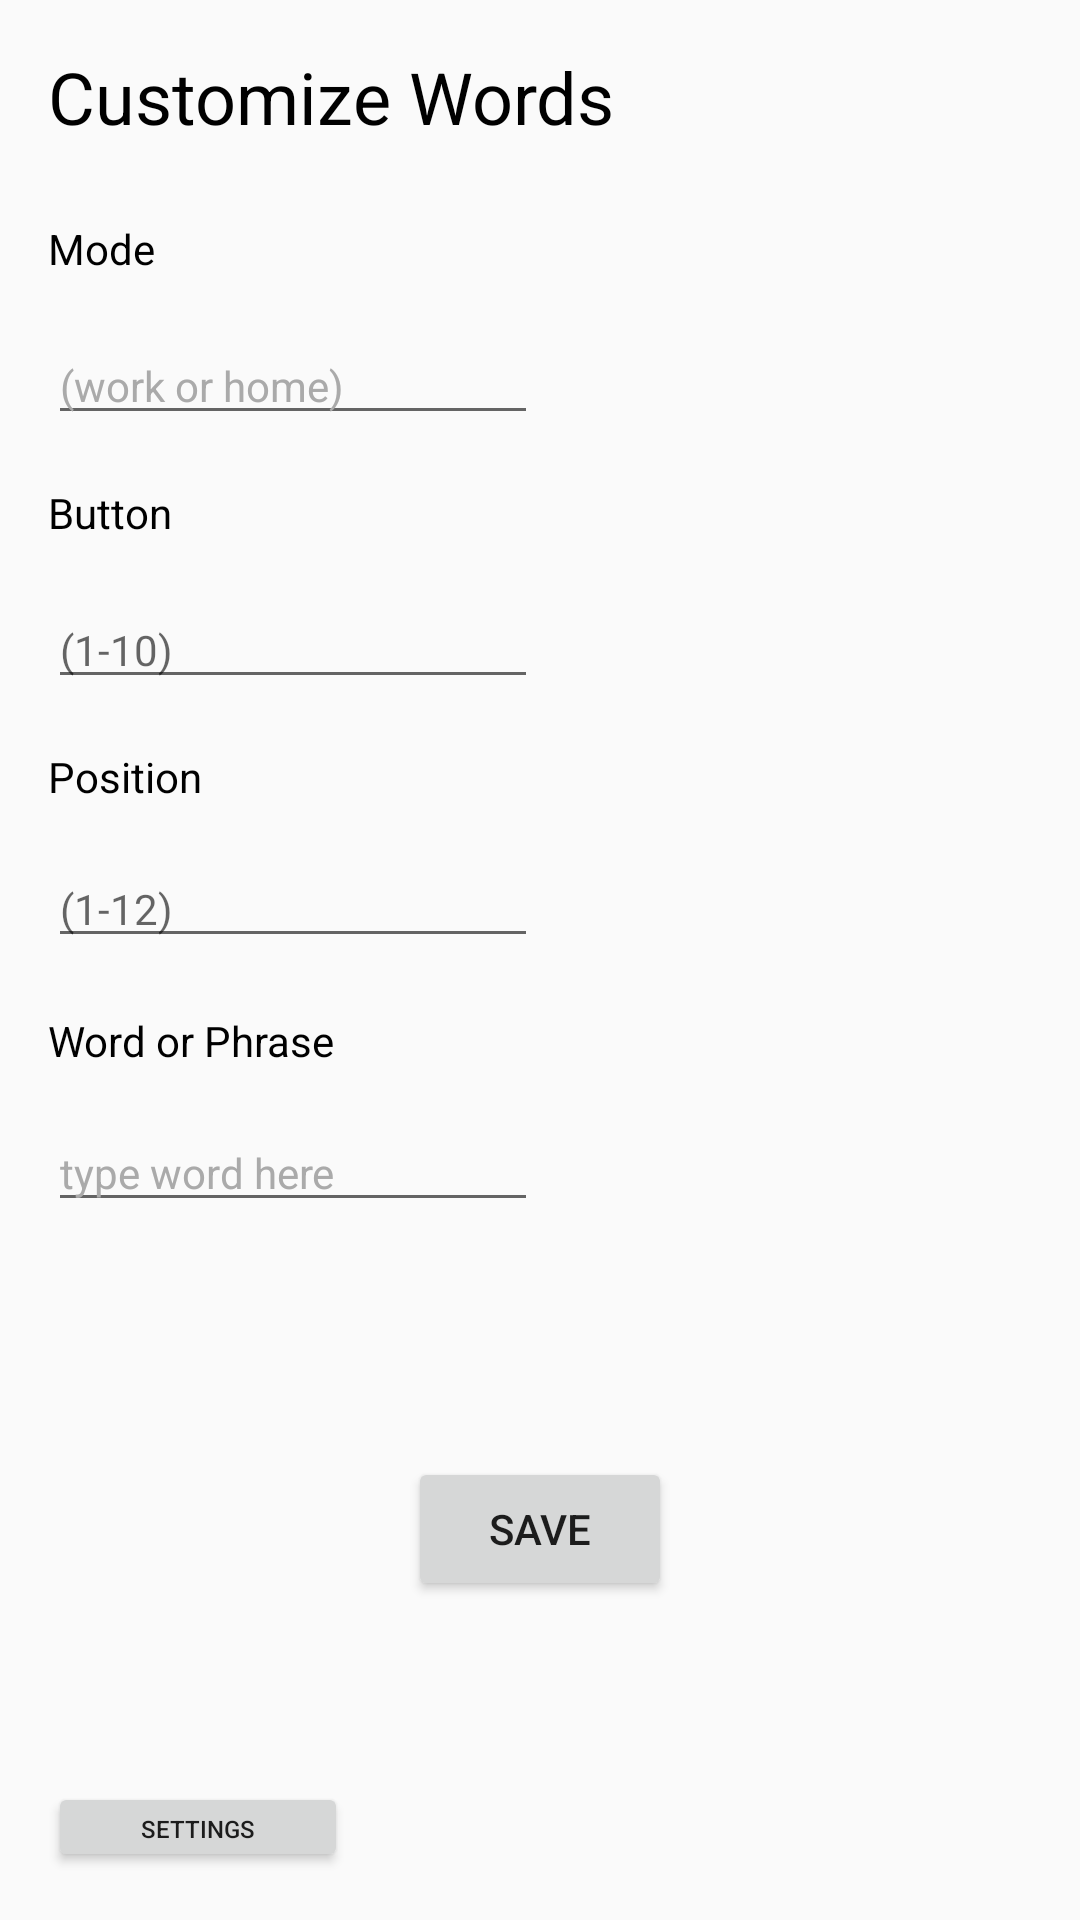

Write the Android layout XML for this screen, with the resource values it uses.
<!-- AndroidManifest.xml: application theme AppTheme -->
<!-- res/layout/word_changes.xml -->
<?xml version="1.0" encoding="utf-8"?>
<android.support.constraint.ConstraintLayout
    xmlns:android="http://schemas.android.com/apk/res/android"
    xmlns:app="http://schemas.android.com/apk/res-auto"
    xmlns:tools="http://schemas.android.com/tools"
    android:layout_width="match_parent"
    android:layout_height="match_parent">

    <Button
        android:id="@+id/toSettings2"
        android:layout_width="100dp"
        android:layout_height="30dp"
        android:layout_marginBottom="16dp"
        android:layout_marginEnd="293dp"
        android:layout_marginStart="16dp"
        android:onClick="openScreen"
        android:text="Settings"
        android:textSize="8sp"
        app:layout_constraintBottom_toBottomOf="parent"
        app:layout_constraintEnd_toEndOf="parent"
        app:layout_constraintHorizontal_bias="0.0"
        app:layout_constraintStart_toStartOf="parent" />

    <TextView
        android:id="@+id/textView8"
        android:layout_width="wrap_content"
        android:layout_height="wrap_content"
        android:layout_marginStart="16dp"
        android:layout_marginTop="16dp"
        android:text="Customize Words"
        android:textColor="@android:color/black"
        android:textSize="24sp"
        app:layout_constraintStart_toStartOf="parent"
        app:layout_constraintTop_toTopOf="parent" />

    <TextView
        android:id="@+id/textView9"
        android:layout_width="wrap_content"
        android:layout_height="wrap_content"
        android:layout_marginBottom="69dp"
        android:layout_marginStart="16dp"
        android:layout_marginTop="25dp"
        android:text="Mode"
        android:textColor="@android:color/black"
        app:layout_constraintBottom_toTopOf="@+id/textView10"
        app:layout_constraintStart_toStartOf="parent"
        app:layout_constraintTop_toBottomOf="@+id/textView8" />

    <TextView
        android:id="@+id/textView10"
        android:layout_width="wrap_content"
        android:layout_height="wrap_content"
        android:layout_marginStart="16dp"
        android:layout_marginTop="69dp"
        android:text="Button"
        android:textColor="@android:color/black"
        app:layout_constraintStart_toStartOf="parent"
        app:layout_constraintTop_toBottomOf="@+id/textView9" />

    <TextView
        android:id="@+id/textView11"
        android:layout_width="wrap_content"
        android:layout_height="wrap_content"
        android:layout_marginStart="16dp"
        android:layout_marginTop="69dp"
        android:text="Position"
        android:textColor="@android:color/black"
        app:layout_constraintStart_toStartOf="parent"
        app:layout_constraintTop_toBottomOf="@+id/textView10" />

    <EditText
        android:id="@+id/modeWOH"
        android:layout_width="wrap_content"
        android:layout_height="wrap_content"
        android:layout_marginBottom="15dp"
        android:layout_marginStart="16dp"
        android:layout_marginTop="15dp"
        android:ems="10"
        android:hint="Mode"
        android:inputType="textPersonName"
        android:text="(work or home)"
        android:textColor="@android:color/darker_gray"
        android:textSize="14sp"
        app:layout_constraintBottom_toTopOf="@+id/textView10"
        app:layout_constraintStart_toStartOf="parent"
        app:layout_constraintTop_toBottomOf="@+id/textView9" />

    <EditText
        android:id="@+id/buttonNumber"
        android:layout_width="wrap_content"
        android:layout_height="wrap_content"
        android:layout_marginBottom="15dp"
        android:layout_marginStart="16dp"
        android:layout_marginTop="15dp"
        android:ems="10"
        android:hint="(1-10)"
        android:inputType="number"
        android:textSize="14sp"
        app:layout_constraintBottom_toTopOf="@+id/textView11"
        app:layout_constraintStart_toStartOf="parent"
        app:layout_constraintTop_toBottomOf="@+id/textView10" />

    <EditText
        android:id="@+id/positionNumber"
        android:layout_width="wrap_content"
        android:layout_height="wrap_content"
        android:layout_marginEnd="203dp"
        android:layout_marginStart="16dp"
        android:layout_marginTop="15dp"
        android:ems="10"
        android:hint="(1-12)"
        android:inputType="number"
        android:textSize="14sp"
        app:layout_constraintEnd_toEndOf="parent"
        app:layout_constraintHorizontal_bias="0.0"
        app:layout_constraintStart_toStartOf="parent"
        app:layout_constraintTop_toBottomOf="@+id/textView11" />

    <Button
        android:id="@+id/saveButton"
        android:layout_width="wrap_content"
        android:layout_height="wrap_content"
        android:layout_marginBottom="41dp"
        android:layout_marginEnd="148dp"
        android:layout_marginStart="32dp"
        android:layout_marginTop="13dp"
        android:onClick="saveValues"
        android:text="Save"
        app:layout_constraintBottom_toBottomOf="parent"
        app:layout_constraintEnd_toEndOf="parent"
        app:layout_constraintStart_toEndOf="@+id/toSettings2"
        app:layout_constraintTop_toBottomOf="@+id/editWord" />

    <TextView
        android:id="@+id/wordPhrase"
        android:layout_width="wrap_content"
        android:layout_height="wrap_content"
        android:layout_marginStart="16dp"
        android:layout_marginTop="69dp"
        android:text="Word or Phrase"
        android:textColor="@android:color/black"
        app:layout_constraintStart_toStartOf="parent"
        app:layout_constraintTop_toBottomOf="@+id/textView11" />

    <EditText
        android:id="@+id/editWord"
        android:layout_width="wrap_content"
        android:layout_height="wrap_content"
        android:layout_marginStart="16dp"
        android:layout_marginTop="15dp"
        android:ems="10"
        android:inputType="textPersonName"
        android:text="type word here"
        android:textColor="@android:color/darker_gray"
        android:textSize="14sp"
        app:layout_constraintStart_toStartOf="parent"
        app:layout_constraintTop_toBottomOf="@+id/wordPhrase" />
</android.support.constraint.ConstraintLayout>
<!-- resources referenced by this layout -->
<resources>
  <style name="AppTheme" parent="Theme.AppCompat.Light.DarkActionBar">
          
          <item name="colorPrimary">@color/colorPrimary</item>
          <item name="colorPrimaryDark">@color/colorPrimaryDark</item>
          <item name="colorAccent">@color/accent_material_light_1</item>
      </style>
  <color name="colorPrimary">#1840a7</color>
  <color name="colorPrimaryDark">#102c74</color>
  <color name="accent_material_light_1">#28a6fb</color>
</resources>
